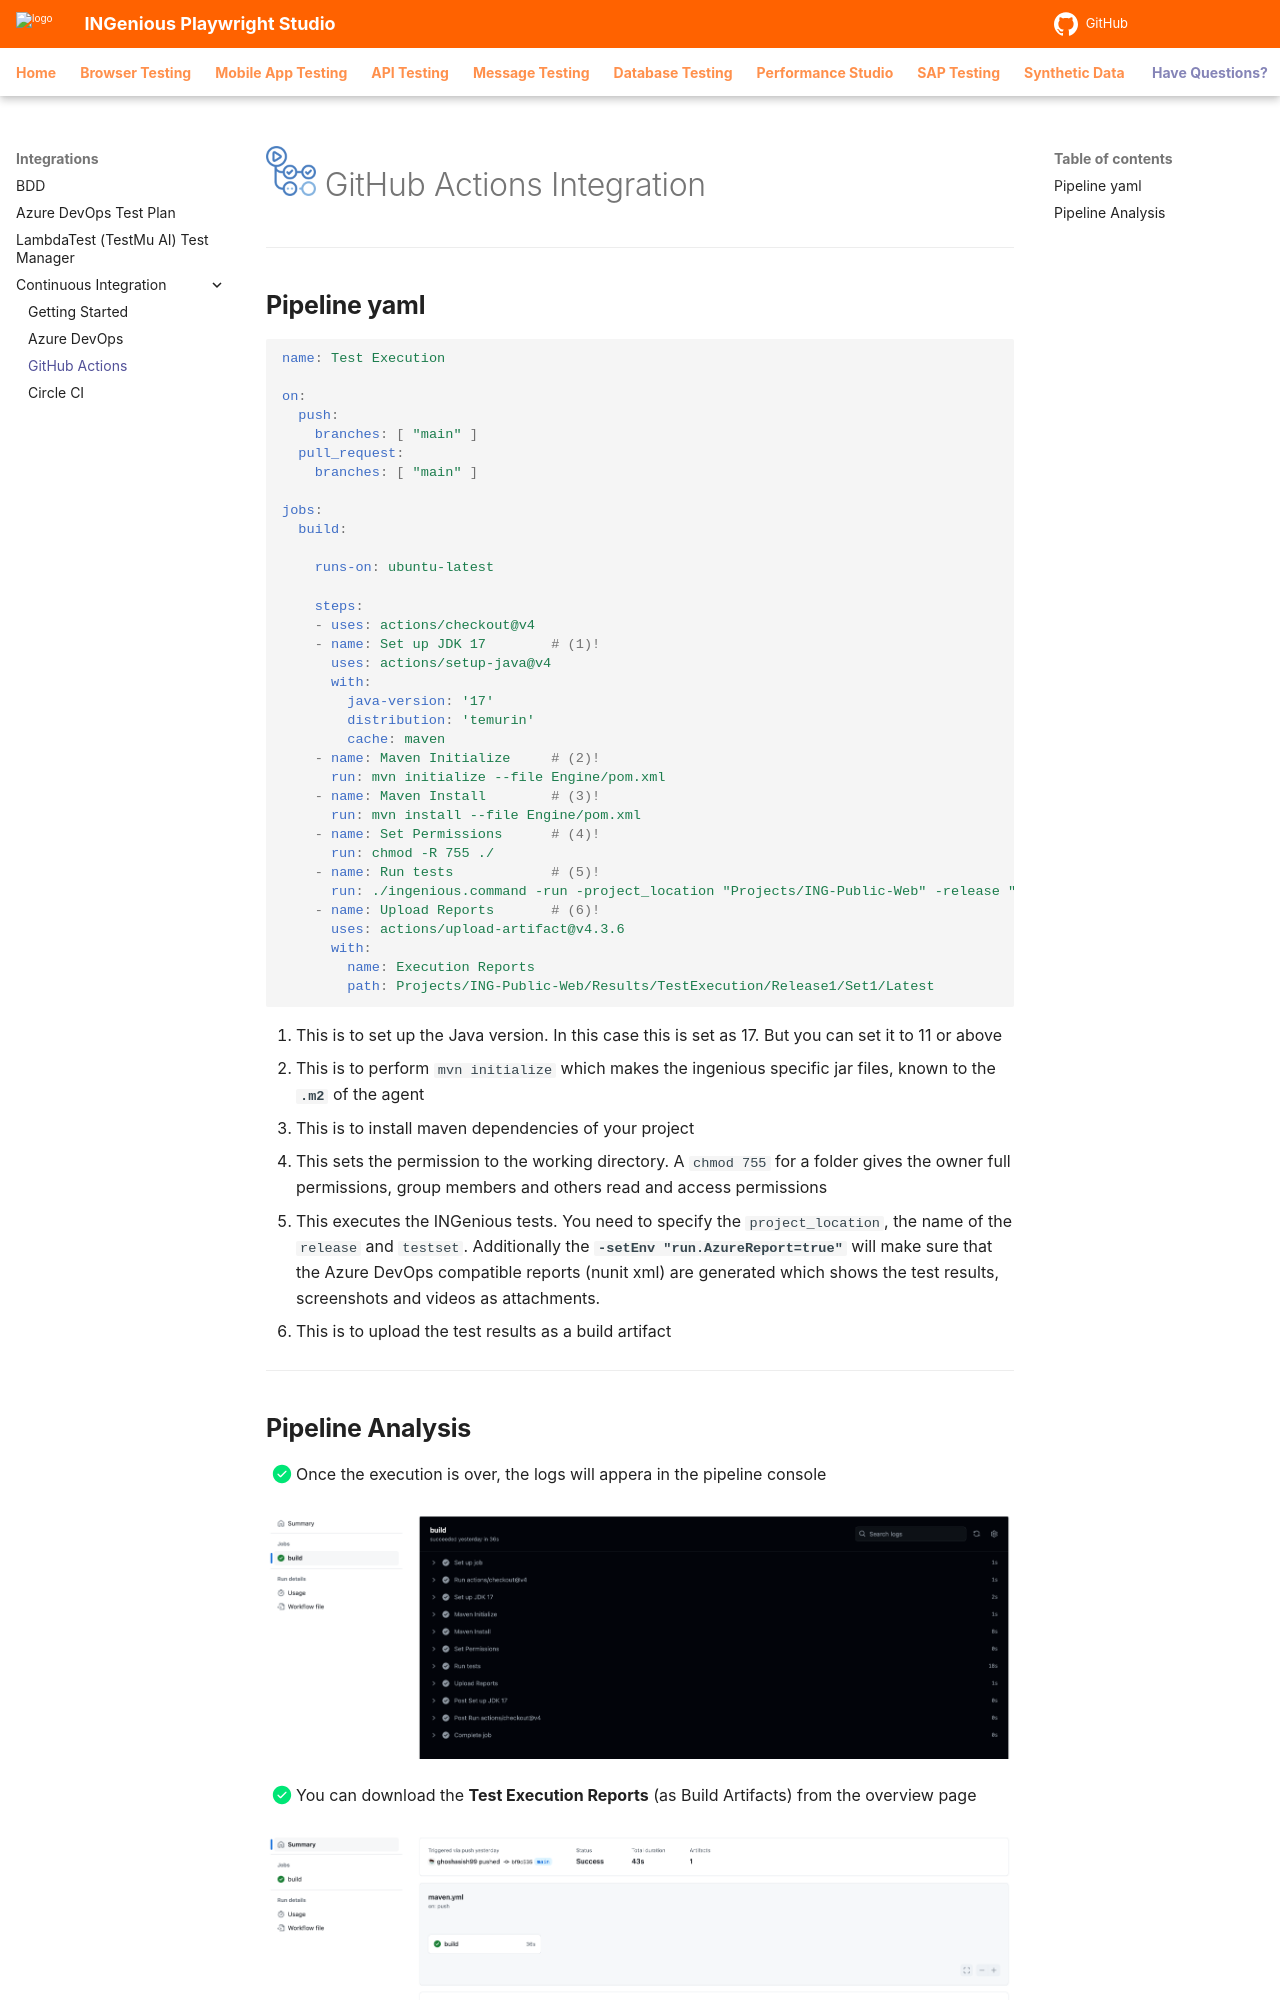

repository: ing-bank/ingenious-doc · page: integrations/ci/githubactions/index.html · generator: mkdocs

# ![GitHub Actions](../../img/cicd/githubActions.png){ width="50" } GitHub Actions Integration

---- 

## **Pipeline yaml**

```{.yaml .copy}

name: Test Execution

on:
  push:
    branches: [ "main" ]
  pull_request:
    branches: [ "main" ]

jobs:
  build:

    runs-on: ubuntu-latest

    steps:
    - uses: actions/checkout@v4
    - name: Set up JDK 17        # (1)!
      uses: actions/setup-java@v4 
      with:
        java-version: '17'
        distribution: 'temurin'
        cache: maven
    - name: Maven Initialize     # (2)!
      run: mvn initialize --file Engine/pom.xml
    - name: Maven Install        # (3)!
      run: mvn install --file Engine/pom.xml
    - name: Set Permissions      # (4)!
      run: chmod -R 755 ./
    - name: Run tests            # (5)!
      run: ./ingenious.command -run -project_location "Projects/ING-Public-Web" -release "Release1" -testset "Set1"
    - name: Upload Reports       # (6)!
      uses: actions/upload-artifact@v4.3.6
      with:
        name: Execution Reports
        path: Projects/ING-Public-Web/Results/TestExecution/Release1/Set1/Latest
```
 
 1. This is to set up the Java version. In this case this is set as 17. But you can set it to 11 or above 
 2. This is to perform `mvn initialize` which makes the ingenious specific jar files, known to the **`.m2`** of the agent
 3. This is to install maven dependencies of your project
 4. This sets the permission to the working directory. A `chmod 755` for a folder gives the owner full permissions, group members and others read and access permissions
 5. This executes the INGenious tests. You need to specify the `project_location`, the name of the `release` and `testset`. Additionally the **`-setEnv "run.AzureReport=true"`** will make sure that the Azure DevOps compatible reports (nunit xml) are generated which shows the test results, screenshots and videos as attachments.
 6. This is to upload the test results as a build artifact

----
